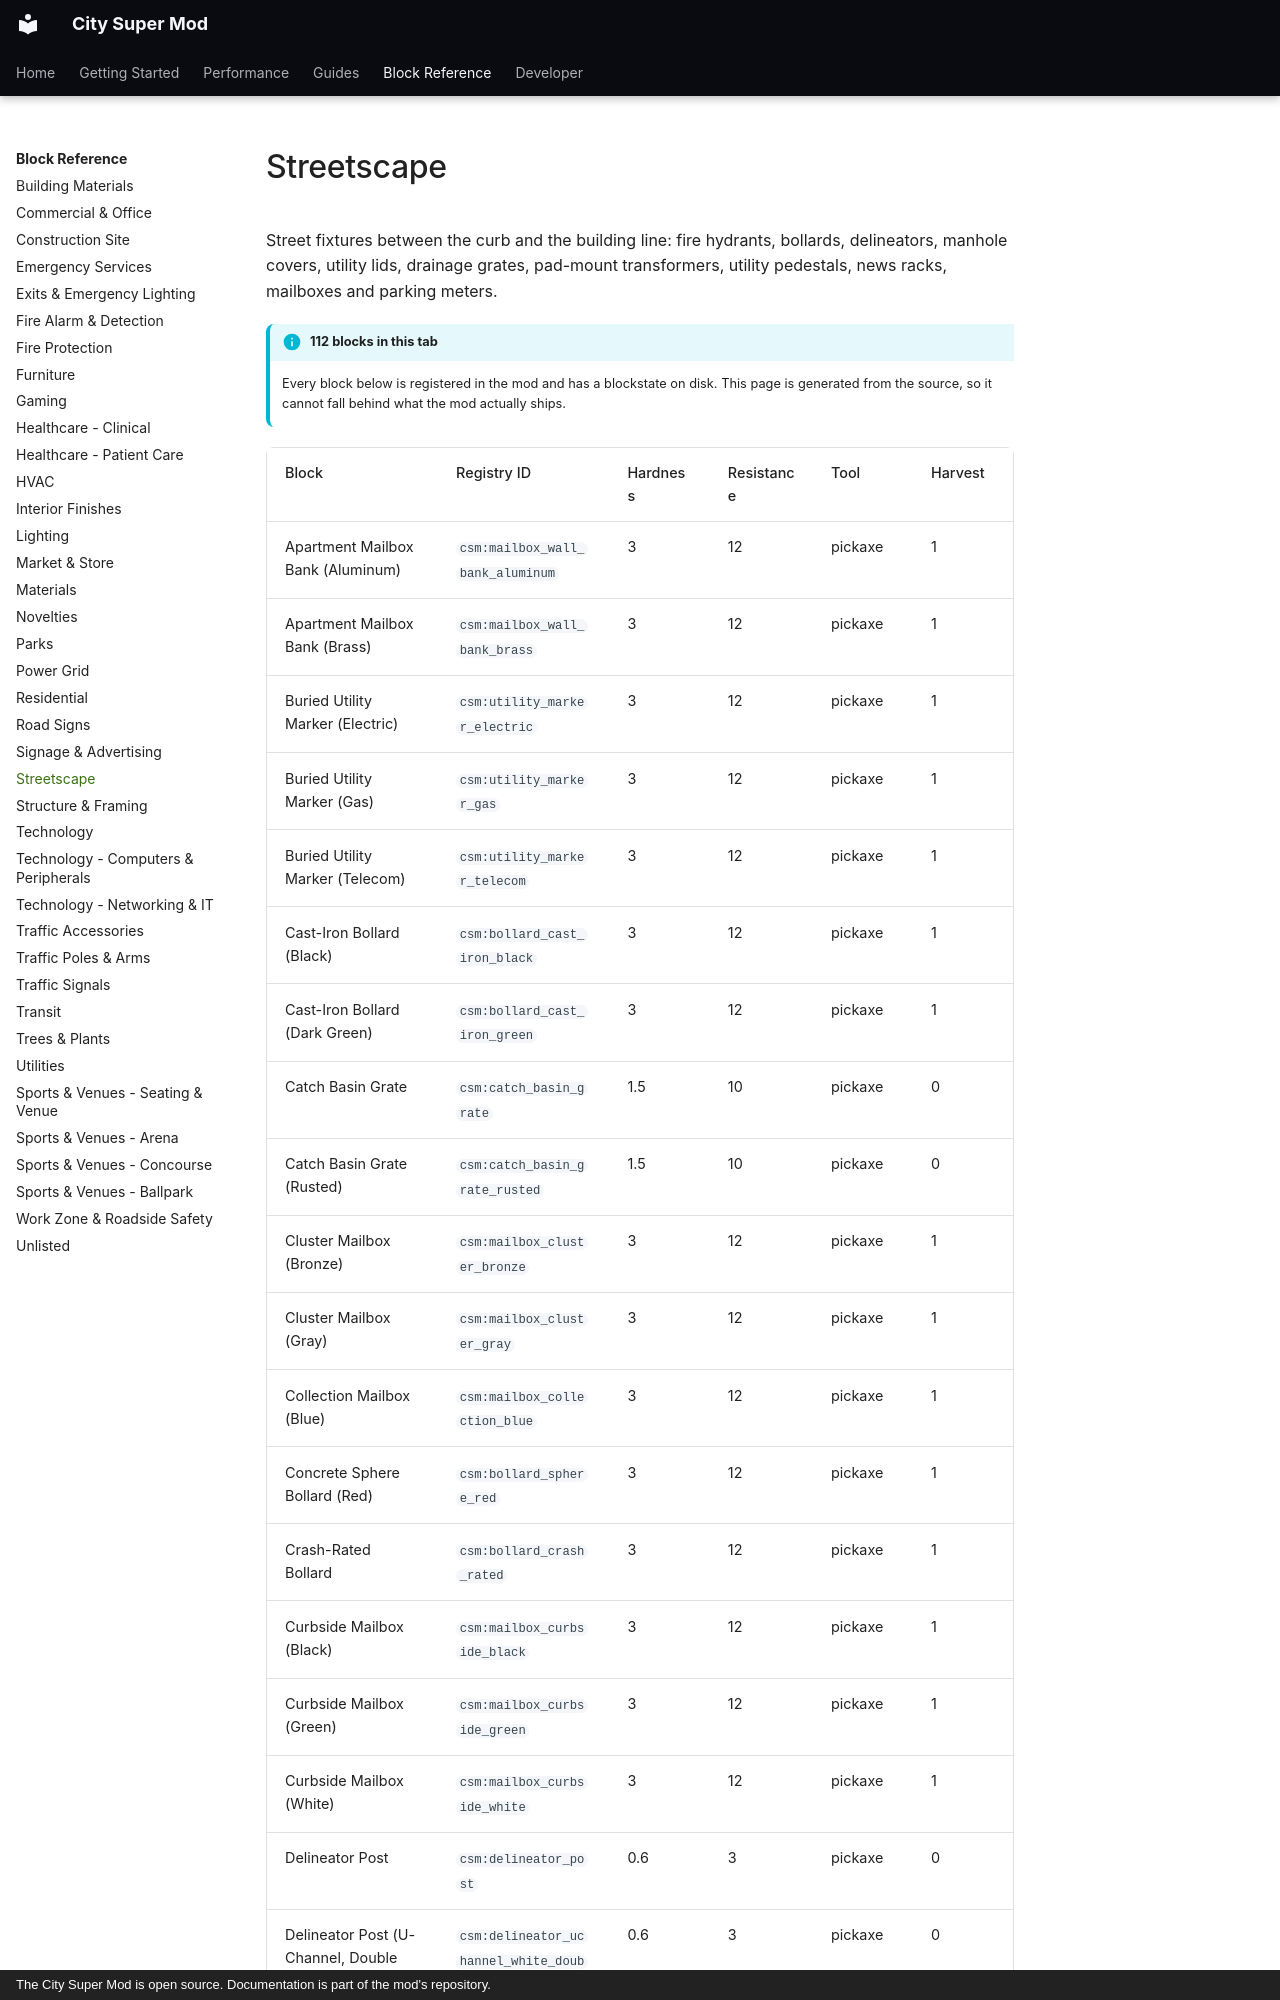

repository: Mica-Technologies/minecraft-city-super-mod · page: reference/streetscape/index.html · generator: mkdocs · copyright: The City Super Mod is open source. Documentation is part of the mod's repository.

# Streetscape

Street fixtures between the curb and the building line: fire hydrants, bollards, delineators, manhole covers, utility lids, drainage grates, pad-mount transformers, utility pedestals, news racks, mailboxes and parking meters.

!!! info "112 blocks in this tab"

    Every block below is registered in the mod and has a blockstate on disk. This page is
    generated from the source, so it cannot fall behind what the mod actually ships.

<div class="block-table" markdown>
